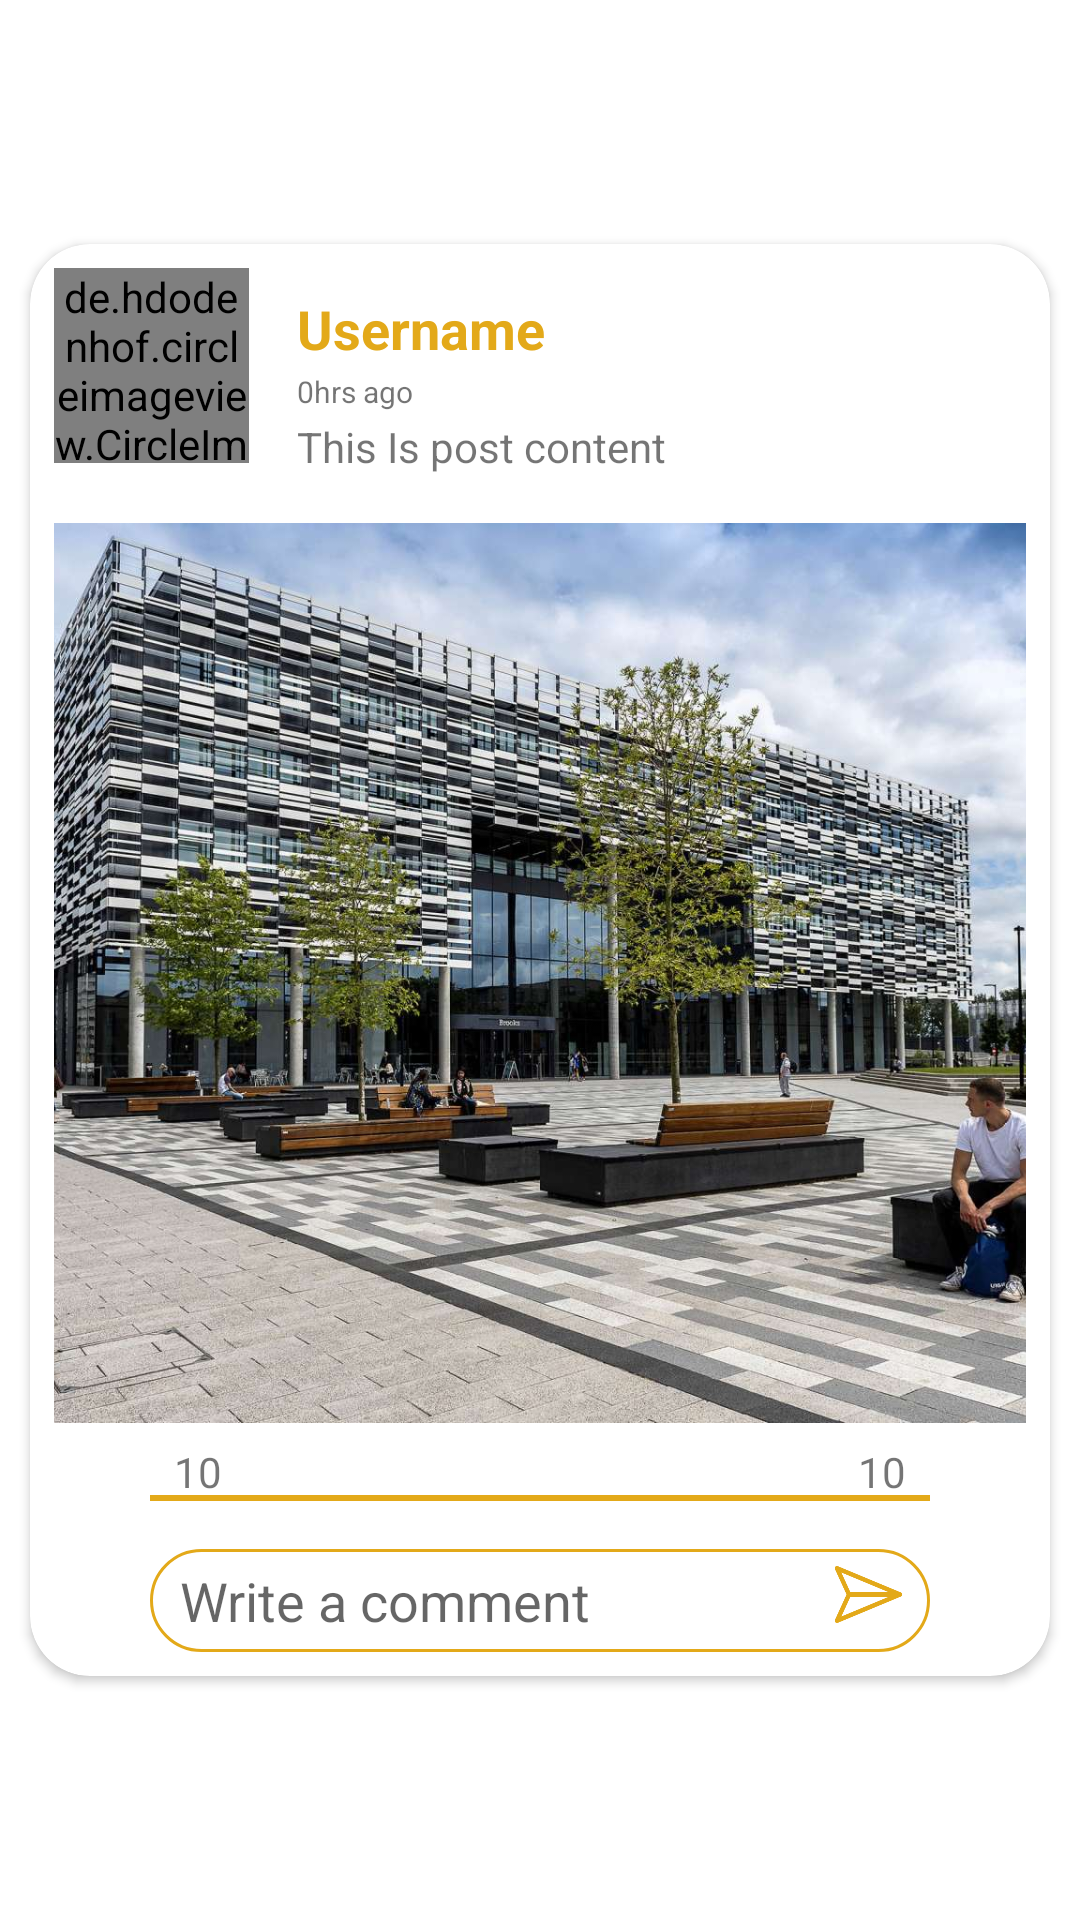

Produce the Android XML layout that renders to this screen, including the resource entries it uses.
<!-- AndroidManifest.xml: application theme Theme.InductionApp2021 -->
<!-- res/layout/single_view_post.xml -->
<?xml version="1.0" encoding="utf-8"?>
<androidx.constraintlayout.widget.ConstraintLayout xmlns:android="http://schemas.android.com/apk/res/android"
    xmlns:app="http://schemas.android.com/apk/res-auto"
    xmlns:tools="http://schemas.android.com/tools"
    android:layout_width="match_parent"
    android:layout_height="wrap_content">


    <androidx.cardview.widget.CardView
        android:layout_width="match_parent"
        android:layout_height="wrap_content"
        android:layout_margin="10dp"
        android:layout_marginStart="10dp"
        android:layout_marginEnd="9dp"
        app:cardCornerRadius="20dp"
        app:layout_constraintBottom_toBottomOf="parent"
        app:layout_constraintEnd_toEndOf="parent"
        app:layout_constraintStart_toStartOf="parent"
        app:layout_constraintTop_toTopOf="parent"
        >

        <androidx.constraintlayout.widget.ConstraintLayout
            android:layout_width="match_parent"
            android:layout_height="match_parent">

            <de.hdodenhof.circleimageview.CircleImageView
                android:id="@+id/profileImagePost"
                android:layout_width="65dp"
                android:layout_height="65dp"
                android:layout_marginStart="8dp"
                android:layout_marginTop="8dp"
                android:src="@drawable/noprofilepicture"
                app:layout_constraintStart_toStartOf="parent"
                app:layout_constraintTop_toTopOf="parent">

            </de.hdodenhof.circleimageview.CircleImageView>

            <TextView
                android:id="@+id/profileUsernamePost"
                android:layout_width="0dp"
                android:layout_height="wrap_content"
                android:layout_marginStart="16dp"
                android:layout_marginTop="8dp"
                android:layout_marginEnd="8dp"
                android:text="Username"
                android:textColor="@color/Golden"
                android:textSize="18sp"
                android:textStyle="bold"
                app:layout_constraintEnd_toEndOf="parent"
                app:layout_constraintStart_toEndOf="@+id/profileImagePost"
                app:layout_constraintTop_toTopOf="@+id/profileImagePost" />

            <TextView
                android:id="@+id/timeAgo"
                android:layout_width="0dp"
                android:layout_height="wrap_content"
                android:layout_marginTop="2dp"
                android:text="0hrs ago"
                android:textSize="10sp"
                app:layout_constraintEnd_toEndOf="@+id/profileUsernamePost"
                app:layout_constraintStart_toStartOf="@+id/profileUsernamePost"
                app:layout_constraintTop_toBottomOf="@+id/profileUsernamePost" />

            <TextView
                android:id="@+id/postDesc"
                android:layout_width="0dp"
                android:layout_height="wrap_content"
                android:layout_marginTop="2dp"
                android:text="This Is post content"
                app:layout_constraintEnd_toEndOf="@+id/timeAgo"
                app:layout_constraintStart_toStartOf="@+id/timeAgo"
                app:layout_constraintTop_toBottomOf="@+id/timeAgo" />

            <ImageView
                android:id="@+id/postImage"
                android:layout_width="0dp"
                android:layout_height="300dp"
                android:layout_marginStart="8dp"
                android:layout_marginTop="16dp"
                android:layout_marginEnd="8dp"
                android:scaleType="centerCrop"
                app:layout_constraintEnd_toEndOf="parent"
                app:layout_constraintStart_toStartOf="parent"
                app:layout_constraintTop_toBottomOf="@+id/postDesc"
                app:srcCompat="@drawable/mmu" />

            <ImageView
                android:id="@+id/imgLike"
                android:layout_width="wrap_content"
                android:layout_height="wrap_content"
                android:layout_marginStart="32dp"
                android:layout_marginTop="16dp"
                app:layout_constraintStart_toStartOf="@+id/postImage"
                app:layout_constraintTop_toBottomOf="@+id/postImage"
                app:srcCompat="@drawable/ic_like" />

            <TextView
                android:id="@+id/likeCount"
                android:layout_width="wrap_content"
                android:layout_height="wrap_content"
                android:layout_marginStart="8dp"
                android:text="10"
                app:layout_constraintBottom_toBottomOf="@+id/imgLike"
                app:layout_constraintStart_toEndOf="@+id/imgLike"
                app:layout_constraintTop_toTopOf="@+id/imgLike" />

            <ImageView
                android:id="@+id/imgComment"
                android:layout_width="wrap_content"
                android:layout_height="wrap_content"
                android:layout_marginTop="16dp"
                android:layout_marginEnd="32dp"
                app:layout_constraintEnd_toEndOf="@+id/postImage"
                app:layout_constraintTop_toBottomOf="@+id/postImage"
                app:srcCompat="@drawable/ic_comments" />

            <TextView
                android:id="@+id/commentCount"
                android:layout_width="wrap_content"
                android:layout_height="wrap_content"
                android:layout_marginEnd="8dp"
                android:text="10"
                app:layout_constraintBottom_toBottomOf="@+id/imgComment"
                app:layout_constraintEnd_toStartOf="@+id/imgComment"
                app:layout_constraintTop_toTopOf="@+id/imgComment" />

            <View
                android:id="@+id/view2"
                android:layout_width="0dp"
                android:layout_height="2dp"
                android:layout_marginTop="8dp"
                android:background="@color/Golden"
                app:layout_constraintEnd_toEndOf="@+id/imgComment"
                app:layout_constraintStart_toStartOf="@+id/imgLike"
                app:layout_constraintTop_toBottomOf="@+id/imgLike">

            </View>

            <androidx.recyclerview.widget.RecyclerView
                android:id="@+id/recyclerViewComments"
                android:layout_width="0dp"
                android:layout_height="wrap_content"
                android:layout_marginTop="8dp"
                android:background="#FFFFFF"
                app:layout_constraintEnd_toEndOf="@+id/imgComment"
                app:layout_constraintStart_toStartOf="@+id/imgLike"
                app:layout_constraintTop_toBottomOf="@+id/view2" />

            <EditText
                android:id="@+id/inputComments"
                android:layout_width="0dp"
                android:layout_height="wrap_content"
                android:layout_marginTop="8dp"
                android:layout_marginBottom="8dp"
                android:background="@drawable/input_comment_bg"
                android:ems="10"
                android:hint="Write a comment"
                android:inputType="textPersonName"
                android:paddingStart="10dp"
                android:paddingLeft="20dp"
                android:paddingTop="5dp"
                android:paddingBottom="5dp"
                app:layout_constraintBottom_toBottomOf="parent"
                app:layout_constraintEnd_toEndOf="@+id/recyclerViewComments"
                app:layout_constraintStart_toStartOf="@+id/recyclerViewComments"
                app:layout_constraintTop_toBottomOf="@+id/recyclerViewComments" />

            <ImageView
                android:id="@+id/sendComment"
                android:layout_width="25dp"
                android:layout_height="25dp"
                android:layout_marginTop="4dp"
                android:layout_marginEnd="8dp"
                app:layout_constraintBottom_toBottomOf="@+id/inputComments"
                app:layout_constraintEnd_toEndOf="@+id/inputComments"
                app:layout_constraintTop_toBottomOf="@+id/recyclerViewComments"
                app:srcCompat="@drawable/sendpost" />
        </androidx.constraintlayout.widget.ConstraintLayout>
    </androidx.cardview.widget.CardView>

</androidx.constraintlayout.widget.ConstraintLayout>
<!-- resources referenced by this layout -->
<resources>
  <color name="Golden">#e3a919 </color>
  <!-- drawable input_comment_bg (drawable) -->
  <?xml version="1.0" encoding="utf-8"?>
  <selector xmlns:android="http://schemas.android.com/apk/res/android">
  <item>
      <shape>
          <corners android:radius="45dp"/>
          <stroke android:color="@color/Golden" android:width="1dp"/>
  
  
      </shape>
  </item>
  </selector>
  <!-- drawable mmu: jpg bitmap (drawable, 237237 bytes) -->
  <!-- drawable sendpost: png bitmap (drawable, 5067 bytes) -->
  <style name="Theme.InductionApp2021" parent="Theme.MaterialComponents.DayNight.NoActionBar">
          
          <item name="colorPrimary">@color/light_blue</item>
          <item name="colorPrimaryVariant">@color/light_blue</item>
          <item name="colorOnPrimary">@color/white</item>
          
          <item name="colorSecondary">@color/Golden</item>
          <item name="colorSecondaryVariant">@color/Golden</item>
          <item name="colorOnSecondary">@color/black</item>
          
          <item name="android:statusBarColor" tools:targetApi="l">?attr/colorPrimaryVariant</item>
          
      </style>
  <color name="light_blue">#00c1d4 </color>
  <color name="white">#FFFFFFFF</color>
  <color name="black">#FF000000</color>
</resources>
